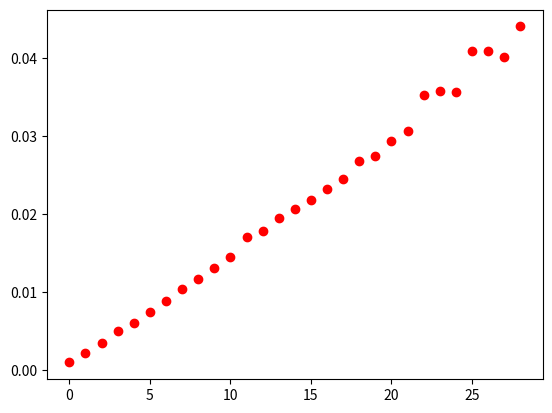

Source code (Python):
n = 0
def sum(n):
    if n == 0:
        return 0
    else:
        return n + sum(n - 1)

sum(5)

def factorial(n):
    if n == 0 or n==1:
        return 1
    else:
        return n * factorial(n - 1)

factorial(5)

def binarySearch(arr, l, r, x): 
    if r >= l:
        mid = l + (r - l) // 2
        if arr[mid] == x:
            return mid 
        elif arr[mid] > x:
            return binarySearch(arr, l, mid-1, x) 
        else:
            return binarySearch(arr, mid + 1, r, x) 
    else:
        return -1

arr = [2, 3, 4, 10, 40]
x = 10
     
result = binarySearch(arr, 0, len(arr)-1, x)

if result != -1:
    print("Element is present at index", result)
else:
    print("Element is not present in array")

def fib(n):
    if n == 0:
        return 0
    elif n == 1:
        return 1
    else:
        return fib(n-1) + fib(n-2)

[fib(i) for i in range(15)]

def TowerOfHanoi(n , source, destination, auxiliary):
    if n==1:
        print ("Move disk 1 from source",source,"to destination",destination)
        return
    TowerOfHanoi(n-1, source, auxiliary, destination)
    print ("Move disk",n,"from source",source,"to destination",destination)
    TowerOfHanoi(n-1, auxiliary, destination, source)

n = 1
TowerOfHanoi(n,'A','B','C')

def merge(arr, p, q, r):
    n1 = q - p + 1
    n2 = r - q
 
    # create temp arrays
    L = [0] * (n1)
    R = [0] * (n2)
 
    # Copy data to temp arrays L[] and R[]
    for i in range(0, n1):
        L[i] = arr[p + i]
 
    for j in range(0, n2):
        R[j] = arr[q + 1 + j]
 
    # Merge the temp arrays back into arr[l..r]
    i = 0     # Initial index of first subarray
    j = 0     # Initial index of second subarray
    k = p     # Initial index of merged subarray
 
    while i < n1 and j < n2:
        if L[i] <= R[j]:
            arr[k] = L[i]
            i += 1
        else:
            arr[k] = R[j]
            j += 1
        k += 1
 
    # Copy the remaining elements of L[], if there are any
    while i < n1:
        arr[k] = L[i]
        i += 1
        k += 1
 
    # Copy the remaining elements of R[], if there are any
    while j < n2:
        arr[k] = R[j]
        j += 1
        k += 1

def mergeSort(arr, p, r):
    if p < r: 
        q = p + (r - p) // 2
        mergeSort(arr, p, q)
        mergeSort(arr, q+1, r)
        merge(arr, p, q, r)

arr = [12, 11, 13, 5, 6, 7, 0, 99, 44]

n = len(arr)

print("Given array is")
for i in range(n):
    print(arr[i],end=" ")

mergeSort(arr, 0, n-1)

print("\n\nSorted array is")
for i in range(n):
    print(arr[i],end=" ")

import timeit
import random

mergesort_times = []

for size in range(100, 3000, 100):
    mergesort_times.append(timeit.timeit(stmt='mergeSort(lst,0,len(lst)-1)',
                               setup=f'lst = random.sample(range(10000), {size})',
                               globals=globals(),
                               number=10))

import matplotlib.pyplot as plt

plt.plot(mergesort_times, 'ro');
plt.show()

def fib(n):
    if n == 0:
        return 0
    elif n == 1:
        return 1
    else:
        return fib(n-1) + fib(n-2)

def fib(n):
    stack = [n]
    result = 0
    while stack:
        print(stack)
        n = stack.pop()
        if n == 0:
            result += 0
        elif n == 1:
            result += 1
        else:
            stack.append(n-1)
            stack.append(n-2)
    return result

fib(7)